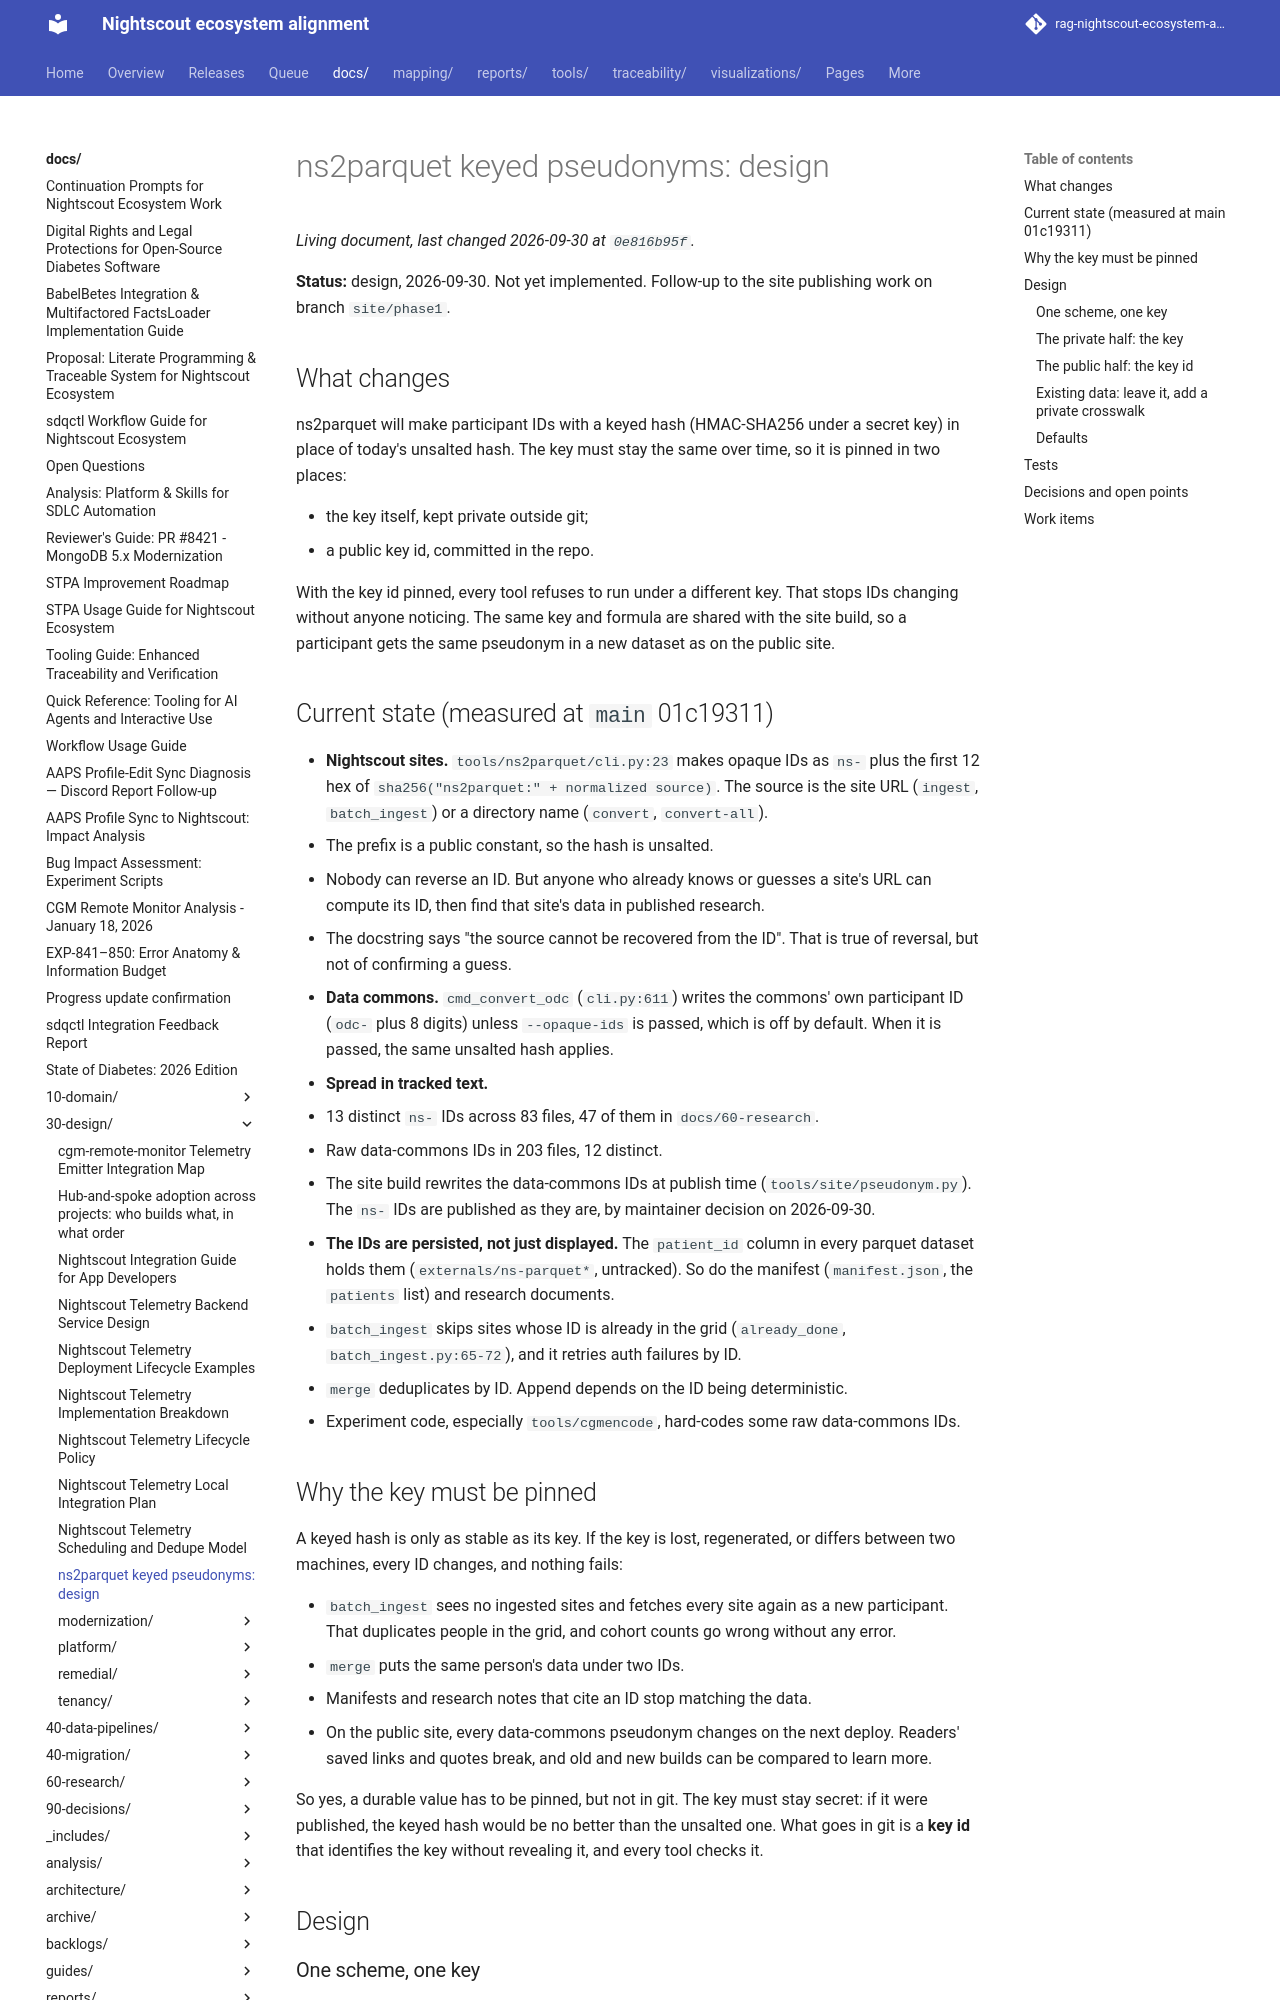

repository: bewest/rag-nightscout-ecosystem-alignment · page: docs/30-design/ns2parquet-keyed-pseudonyms.html · generator: mkdocs

# ns2parquet keyed pseudonyms: design

**Status:** design, 2026-09-30. Not yet implemented. Follow-up to the site
publishing work on branch `site/phase1`.

## What changes

ns2parquet will make participant IDs with a keyed hash (HMAC-SHA256 under a
secret key) in place of today's unsalted hash. The key must stay the same
over time, so it is pinned in two places:

- the key itself, kept private outside git;
- a public key id, committed in the repo.

With the key id pinned, every tool refuses to run under a different key. That
stops IDs changing without anyone noticing. The same key and formula are
shared with the site build, so a participant gets the same pseudonym in a new
dataset as on the public site.

## Current state (measured at `main` 01c19311)

- **Nightscout sites.** `tools/ns2parquet/cli.py:23` makes opaque IDs as
  `ns-` plus the first 12 hex of `sha256("ns2parquet:" + normalized source)`.
  The source is the site URL (`ingest`, `batch_ingest`) or a directory name
  (`convert`, `convert-all`).
  - The prefix is a public constant, so the hash is unsalted.
  - Nobody can reverse an ID. But anyone who already knows or guesses a
    site's URL can compute its ID, then find that site's data in published
    research.
  - The docstring says "the source cannot be recovered from the ID". That is
    true of reversal, but not of confirming a guess.
- **Data commons.** `cmd_convert_odc` (`cli.py:611`) writes the commons' own
  participant ID (`odc-` plus 8 digits) unless `--opaque-ids` is passed, which
  is off by default. When it is passed, the same unsalted hash applies.
- **Spread in tracked text.**
  - 13 distinct `ns-` IDs across 83 files, 47 of them in
    `docs/60-research`.
  - Raw data-commons IDs in 203 files, 12 distinct.
  - The site build rewrites the data-commons IDs at publish time
    (`tools/site/pseudonym.py`). The `ns-` IDs are published as they are, by
    maintainer decision on 2026-09-30.
- **The IDs are persisted, not just displayed.** The `patient_id` column in
  every parquet dataset holds them (`externals/ns-parquet*`, untracked). So do
  the manifest (`manifest.json`, the `patients` list) and research documents.
  - `batch_ingest` skips sites whose ID is already in the grid (`already_done`,
    `batch_ingest.py:65-72`), and it retries auth failures by ID.
  - `merge` deduplicates by ID. Append depends on the ID being deterministic.
  - Experiment code, especially `tools/cgmencode`, hard-codes some raw
    data-commons IDs.

## Why the key must be pinned

A keyed hash is only as stable as its key. If the key is lost, regenerated, or
differs between two machines, every ID changes, and nothing fails:

- `batch_ingest` sees no ingested sites and fetches every site again as a
  new participant. That duplicates people in the grid, and cohort counts go
  wrong without any error.
- `merge` puts the same person's data under two IDs.
- Manifests and research notes that cite an ID stop matching the data.
- On the public site, every data-commons pseudonym changes on the next deploy.
  Readers' saved links and quotes break, and old and new builds can be
  compared to learn more.

So yes, a durable value has to be pinned, but not in git. The key must stay
secret: if it were published, the keyed hash would be no better than the
unsalted one. What goes in git is a **key id** that identifies the key without
revealing it, and every tool checks it.

## Design
